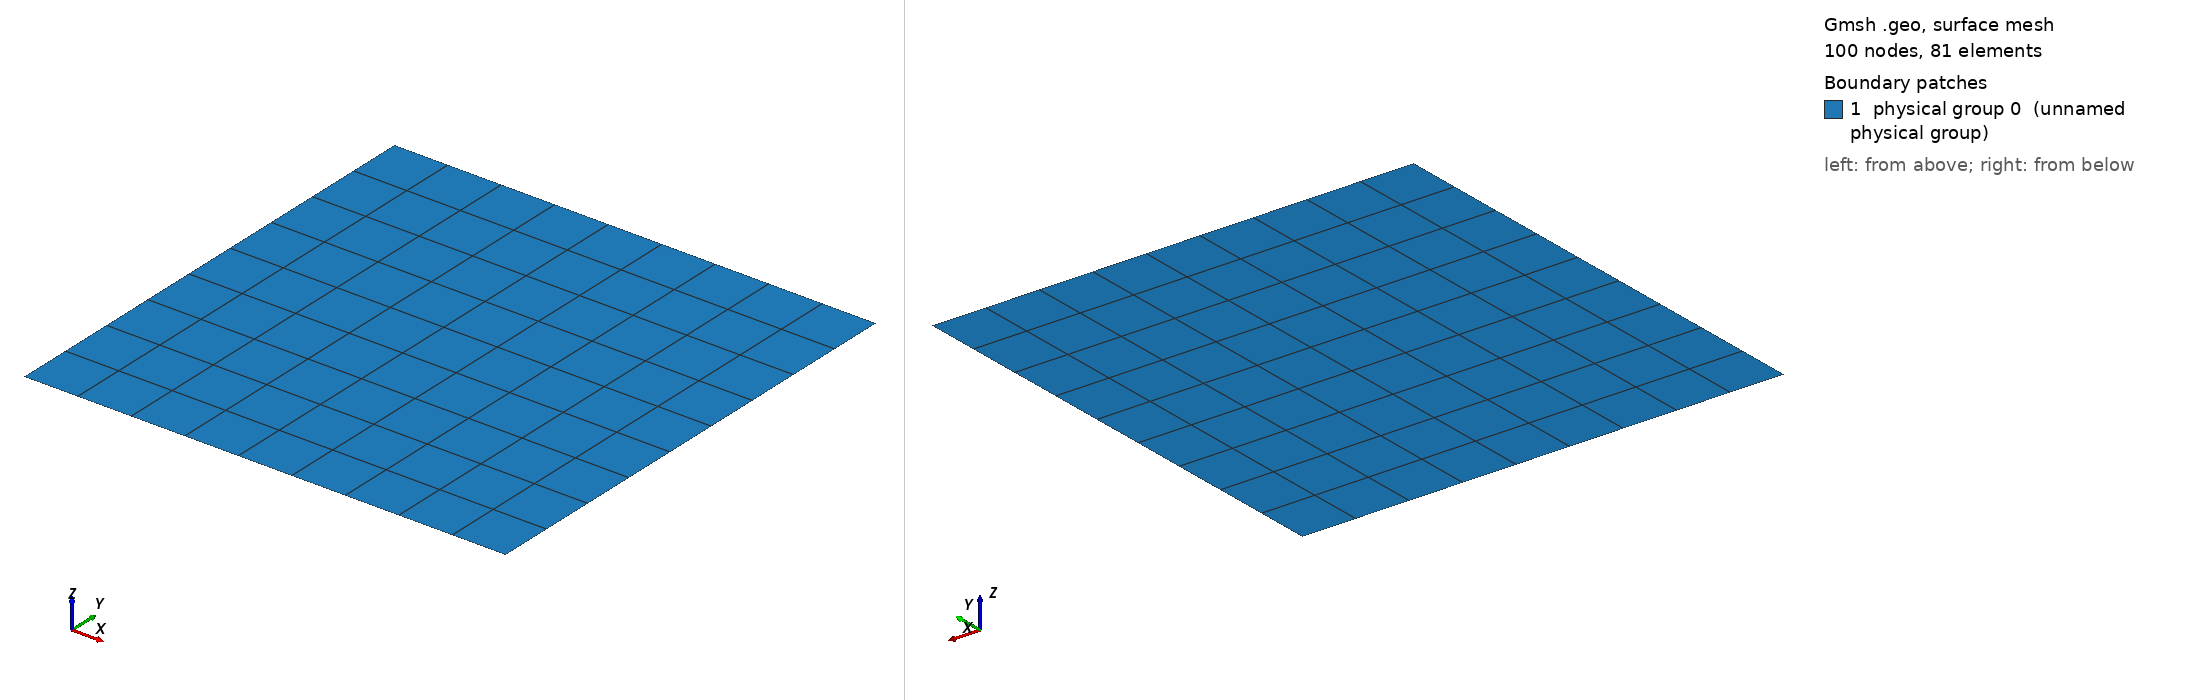

Gmsh geometry script, surface-meshed: 100 nodes, 81 surface elements. Boundary patches (legend numbers): 1 physical group 0 (unnamed physical group). Left view from above one corner, right view from below the opposite corner. Legend entries are the model's physical surfaces. The drawing asked Gmsh for element sizes between 1% and 20% of the model's largest extent; the script's own settings can give other sizes.

=== square.geo (drawn) ===
nx = 10;
ny = 10;

// Corner points of unit square
Point(1) = {0, 0, 0};
Point(2) = {1, 0, 0};
Point(3) = {1, 1, 0};
Point(4) = {0, 1, 0};

// Sides of unit square
Line(1) = {1,2};
Line(2) = {2,3};
Line(3) = {3,4};
Line(4) = {4,1};

Line Loop(1) = {1,2,3,4};
Plane Surface(1) = {1};
Transfinite Surface(1) = {1,2,3,4};
Recombine Surface(1);

// Specify number of points on each line
Transfinite Line{1,3} = nx;
Transfinite Line{2,4} = ny;

// Here we give a tag = 0 for each line
Physical Line(0) = {1,2,3,4};
Physical Surface(0) = {1};
